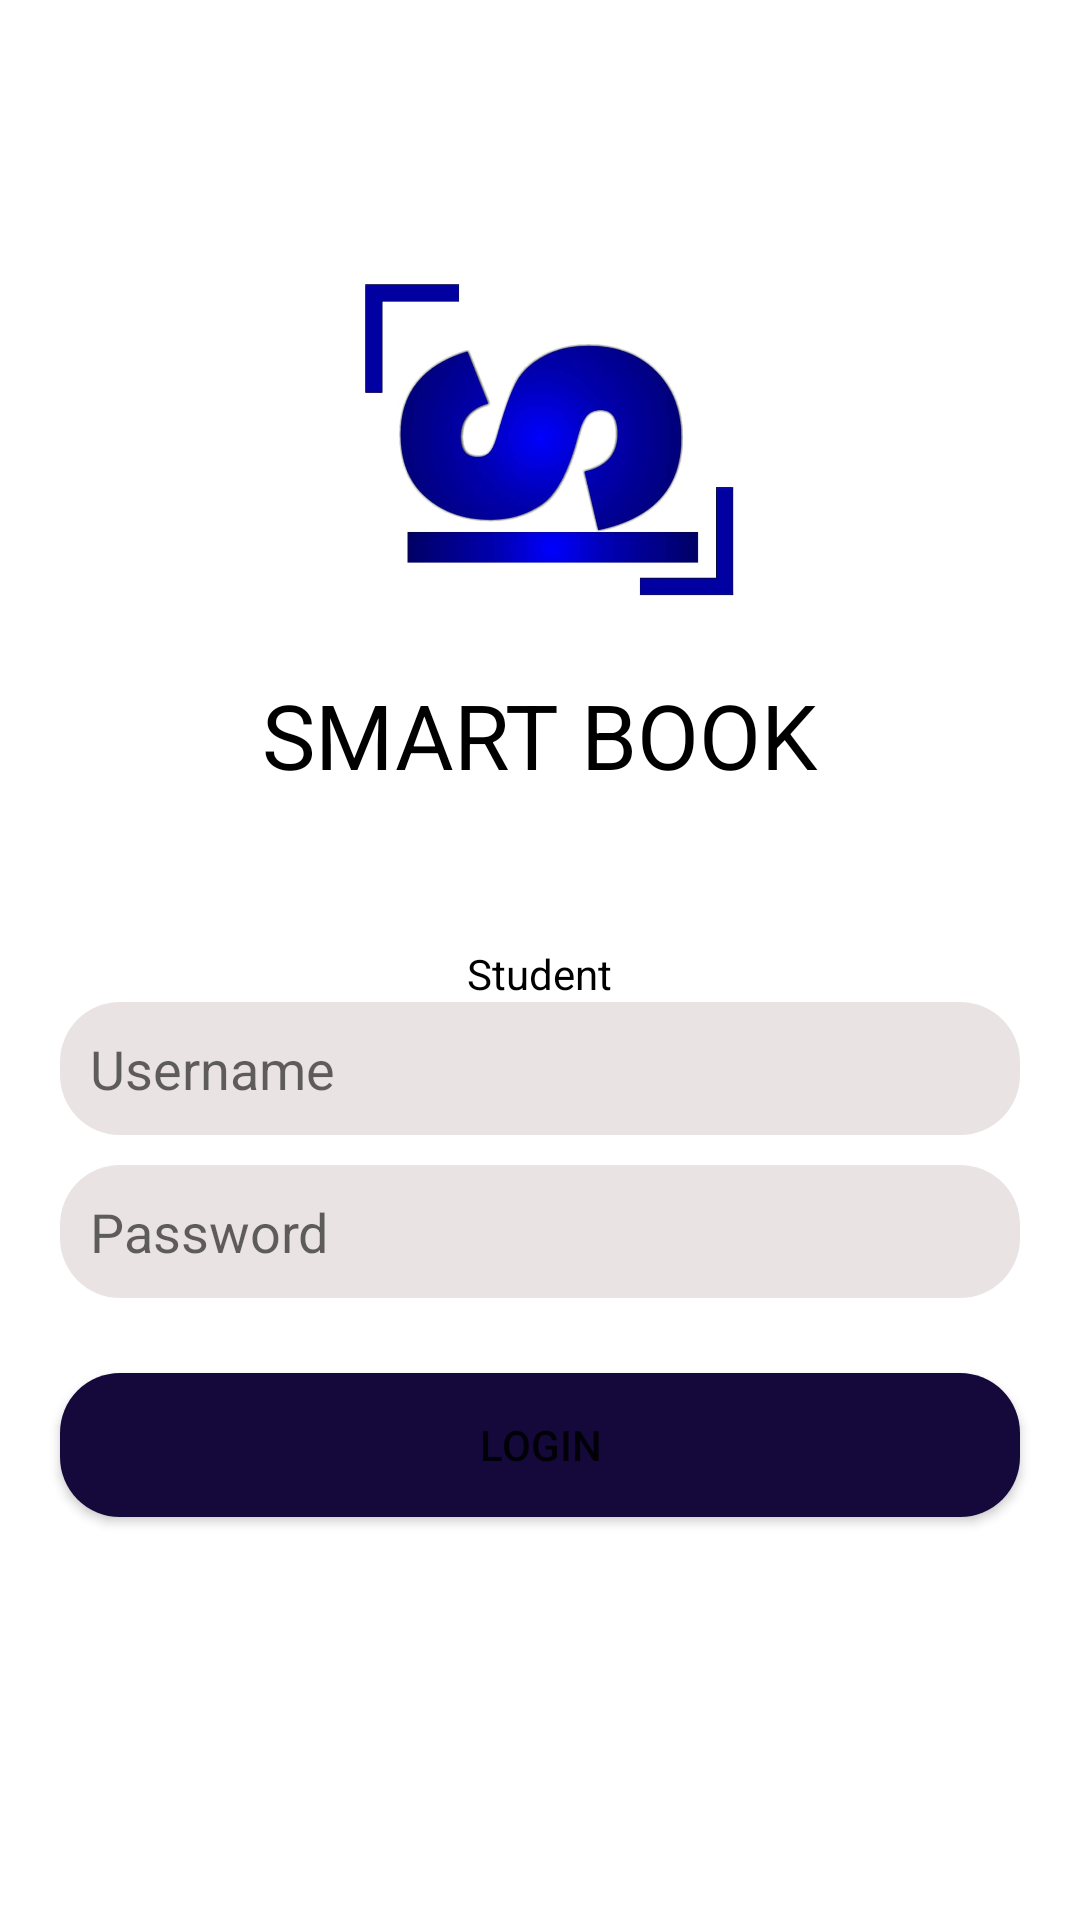

Produce the Android XML layout that renders to this screen, including the resource entries it uses.
<!-- AndroidManifest.xml: application theme Theme.SmartBookApps -->
<!-- res/layout/activity_main.xml -->
<?xml version="1.0" encoding="utf-8"?>
<LinearLayout xmlns:android="http://schemas.android.com/apk/res/android"
    xmlns:app="http://schemas.android.com/apk/res-auto"
    xmlns:tools="http://schemas.android.com/tools"
    android:layout_width="match_parent"
    android:layout_height="match_parent"
    android:gravity="center"
    android:orientation="vertical"
    android:background="@drawable/bg1"
    tools:context=".MainActivity">



    <ImageView
        android:layout_marginTop="-60dp"
        android:layout_width="150dp"
        android:layout_height="150dp"
        android:src="@drawable/icon"

        />
    <TextView
        android:layout_width="wrap_content"
        android:layout_height="wrap_content"
        android:textColor="@color/black"
        android:textSize="30dp"
        android:text="SMART BOOK"
        />



    <TextView
        android:layout_marginTop="50dp"
        android:layout_width="wrap_content"
        android:layout_height="wrap_content"
        android:text="Student"
        android:textColor="@color/black"
        />
    <EditText
        android:id="@+id/UserName"
        android:layout_width="match_parent"
        android:layout_height="wrap_content"
        android:hint="Username"
        android:layout_marginStart="20dp"
        android:layout_marginEnd="20dp"
        android:background="@drawable/input_text"
        android:padding="10dp"
        />
    <EditText
        android:id="@+id/password"
        android:layout_marginTop="10dp"
        android:layout_width="match_parent"
        android:layout_height="wrap_content"
        android:hint="Password"
        android:layout_marginStart="20dp"
        android:layout_marginEnd="20dp"
        android:background="@drawable/input_text"
        android:padding="10dp"
        />

    <Button
        android:id="@+id/login"
        android:layout_width="match_parent"
        android:layout_height="wrap_content"
        android:text="Login"
        android:layout_marginStart="20dp"
        android:layout_marginEnd="20dp"
        android:layout_marginTop="25dp"
        android:background="@drawable/button_login"
        />




































































































</LinearLayout>
<!-- resources referenced by this layout -->
<resources>
  <!-- drawable button_login (drawable-v24) -->
  <?xml version="1.0" encoding="utf-8"?>
  <shape xmlns:android="http://schemas.android.com/apk/res/android" android:shape="rectangle">
      <solid android:color="#14093A"/>
      <corners android:radius="20dp"/>
  </shape>
  <!-- drawable ic_baseline_check_box_outline_blank_24 (drawable) -->
  <vector android:height="24dp" android:tint="#8692F7"
      android:viewportHeight="24" android:viewportWidth="24"
      android:width="24dp" xmlns:android="http://schemas.android.com/apk/res/android">
      <path android:fillColor="@android:color/white" android:pathData="M19,5v14H5V5h14m0,-2H5c-1.1,0 -2,0.9 -2,2v14c0,1.1 0.9,2 2,2h14c1.1,0 2,-0.9 2,-2V5c0,-1.1 -0.9,-2 -2,-2z"/>
  </vector>
  <!-- drawable icon: jpeg bitmap (drawable, 21225 bytes) -->
  <!-- drawable input_text (drawable) -->
  <?xml version="1.0" encoding="utf-8"?>
  <shape xmlns:android="http://schemas.android.com/apk/res/android" android:shape="rectangle">
      <solid android:color="#EAE3E3"/>
      <corners android:radius="20dp"/>
  </shape>
  <style name="Theme.SmartBookApps" parent="Theme.MaterialComponents.DayNight.NoActionBar">
          
          <item name="colorPrimary">@color/lavender</item>
          <item name="colorPrimaryVariant">@color/lavender</item>
          <item name="colorOnPrimary">@color/white</item>
          
          <item name="colorSecondary">@color/teal_200</item>
          <item name="colorSecondaryVariant">@color/teal_700</item>
          <item name="colorOnSecondary">@color/black</item>
          
          <item name="android:statusBarColor">?attr/colorPrimaryVariant</item>
          
      </style>
  <!-- not gathered from this repository: default colours our renderer supplied (Android Studio template values) -->
  <color name="teal_200">#FF03DAC5</color>
  <color name="teal_700">#FF018786</color>
  <color name="black">#FF000000</color>
  <color name="white">#FFFFFFFF</color>
</resources>
